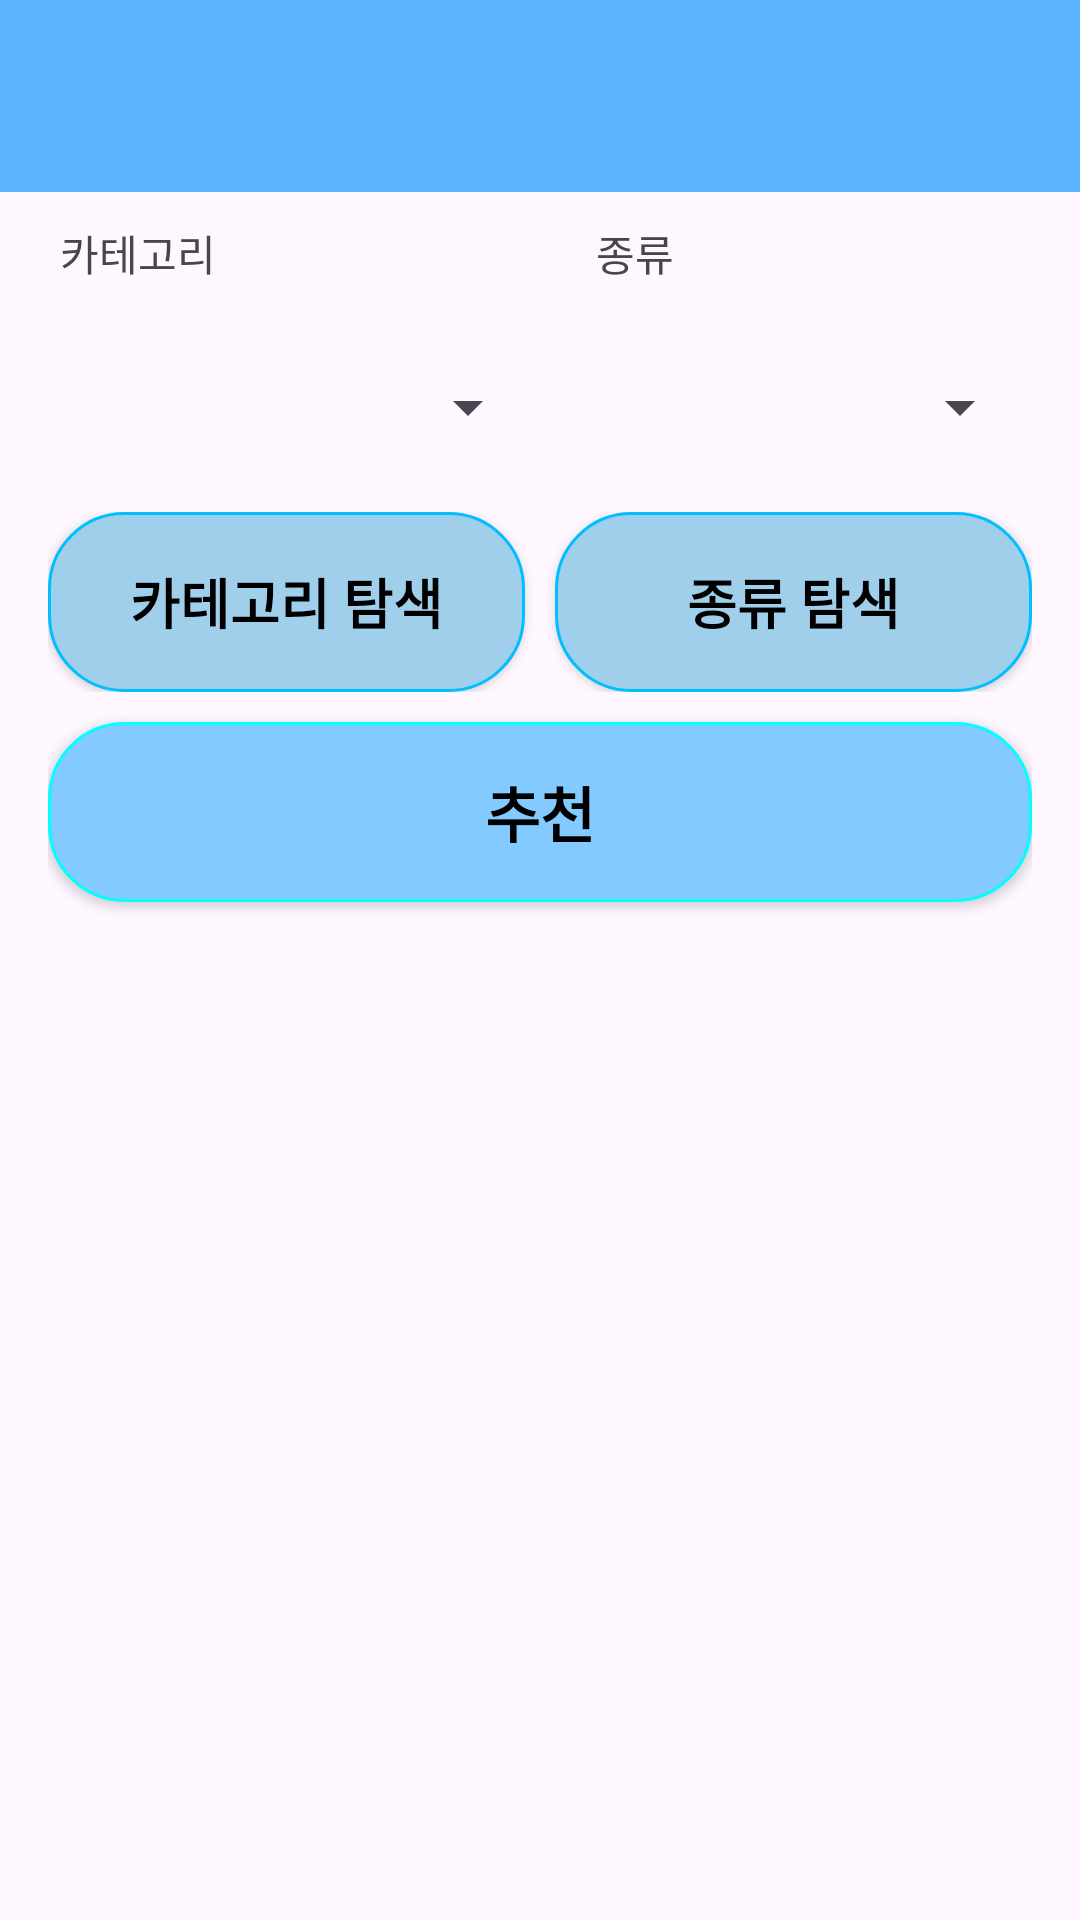

Write the Android layout XML for this screen, with the resource values it uses.
<!-- AndroidManifest.xml: application theme Theme.OasisPJ -->
<!-- res/layout/wte_activity_main.xml -->
<?xml version="1.0" encoding="utf-8"?>
<androidx.drawerlayout.widget.DrawerLayout
    xmlns:android="http://schemas.android.com/apk/res/android"
    xmlns:app="http://schemas.android.com/apk/res-auto"
    android:id="@+id/drawLayout"
    android:layout_width="match_parent"
    android:layout_height="match_parent">
    <LinearLayout
        android:layout_width="match_parent"
        android:layout_height="match_parent"
        android:orientation="vertical">

    
    
    <androidx.appcompat.widget.Toolbar
        android:id="@+id/toolbar"
        android:layout_width="match_parent"
        android:layout_height="wrap_content"
        android:background="@color/toolbarColor"
        android:title="오늘 저녁 뭐먹음?"
        android:titleTextColor="#FFFFFF"
        android:theme="@style/ThemeOverlay.AppCompat.Dark.ActionBar" />
    <TextView
        android:layout_width="match_parent"
        android:layout_height="wrap_content"
        android:layout_marginTop="10sp"
        android:text="      카테고리                                      종류"
        >

    </TextView>
    <LinearLayout
        android:layout_width="match_parent"
        android:layout_height="match_parent"
        android:orientation="vertical"
        android:padding="16dp">

        <LinearLayout
            android:layout_width="match_parent"
            android:layout_height="wrap_content"
            android:orientation="horizontal"
            >


        <Spinner
            android:id="@+id/spinner_category"
            android:layout_width="0sp"
            android:layout_weight="1"
            android:layout_height="50sp"
            android:prompt="@string/select_category"
            android:layout_marginBottom="10dp"/>

        <Spinner
            android:id="@+id/spinner_type"
            android:layout_width="0sp"
            android:layout_weight="1"
            android:layout_height="50sp"
            android:prompt="@string/select_type"
            android:layout_marginBottom="10dp"/>
        </LinearLayout>

        <LinearLayout
            android:layout_width="match_parent"
            android:layout_height="wrap_content"
            android:orientation="horizontal"
            >
        <Button
            android:id="@+id/button_category"
            android:layout_width="0dp"
            android:layout_weight="1"
            android:layout_height="60sp"
            android:text="카테고리 탐색"
            android:layout_marginRight="5sp"
            app:backgroundTint="@null"
            android:textColor="@color/black"
            android:textStyle="bold"
            android:textSize="18sp"
            android:background="@drawable/button_rounded_background3"
            />

        <Button
            android:id="@+id/button_type"
            android:layout_width="0dp"
            android:layout_weight="1"
            android:layout_height="60sp"
            android:text="종류 탐색"
            android:layout_marginLeft="5sp"
            app:backgroundTint="@null"
            android:textColor="@color/black"
            android:textStyle="bold"
            android:textSize="18sp"
            android:background="@drawable/button_rounded_background3"
            />
        </LinearLayout>

        <Button
            android:id="@+id/button_recommend"
            android:layout_width="match_parent"
            android:layout_height="60sp"
            android:text="추천"
            app:backgroundTint="@null"
            android:textColor="@color/black"
            android:textStyle="bold"
            android:textSize="20sp"
            android:background="@drawable/button_rounded_background2"


            android:layout_marginTop="10sp"/>

        <ListView
            android:id="@+id/list_recommend"
            android:layout_width="match_parent"
            android:layout_height="wrap_content"
            android:layout_marginTop="16dp" />



    </LinearLayout>

</LinearLayout>


    
    <com.google.android.material.navigation.NavigationView
        android:id="@+id/layout"
        android:layout_width="160dp"
        android:layout_height="match_parent"
        android:background="@color/white"
        android:orientation="vertical"
        android:layout_gravity="start"
        app:headerLayout="@layout/header_layout"
        app:menu="@menu/test_menu"
        />
</androidx.drawerlayout.widget.DrawerLayout>
<!-- res/layout/header_layout.xml (included above) -->
<?xml version="1.0" encoding="utf-8"?>
<androidx.constraintlayout.widget.ConstraintLayout xmlns:android="http://schemas.android.com/apk/res/android"
    xmlns:app="http://schemas.android.com/apk/res-auto"
    android:background="@color/cardview_shadow_start_color"
    android:layout_width="match_parent"
    android:layout_height="match_parent">

    <ImageView
        android:layout_width="200dp"
        android:layout_height="200dp"
        android:background="@drawable/img_oasis"
        app:layout_constraintEnd_toEndOf="parent"
        app:layout_constraintStart_toStartOf="parent"
        app:layout_constraintTop_toTopOf="parent" />
</androidx.constraintlayout.widget.ConstraintLayout>
<!-- resources referenced by this layout -->
<resources>
  <color name="black">#FF000000</color>
  <color name="toolbarColor">#5CB3FF</color>
  <color name="white">#FFFFFFFF</color>
  <!-- drawable button_rounded_background2 (drawable) -->
  <?xml version="1.0" encoding="utf-8"?>
  <shape xmlns:android="http://schemas.android.com/apk/res/android">
      <solid android:color="#82CAFF"/> 
      <corners android:radius="25dp"/> 
      <stroke
          android:color="#00FFFF"
          android:width="1dp" />
  </shape>
  <!-- drawable button_rounded_background3 (drawable) -->
  <?xml version="1.0" encoding="utf-8"?>
  <shape xmlns:android="http://schemas.android.com/apk/res/android">
      <solid android:color="#A0CFEC"/> 
      <corners android:radius="25dp"/> 
      <stroke
          android:color="#00BFFF"
          android:width="1dp" />
  </shape>
  <!-- drawable img_oasis: png bitmap (drawable, 646883 bytes) -->
  <string name="select_category">카테고리를 선택하세요</string>
  <string name="select_type">종류를 선택하세요</string>
  <style name="Theme.OasisPJ" parent="Base.Theme.OasisPJ" />
  <style name="Base.Theme.OasisPJ" parent="Theme.Material3.DayNight.NoActionBar">
          
          
      </style>
</resources>
